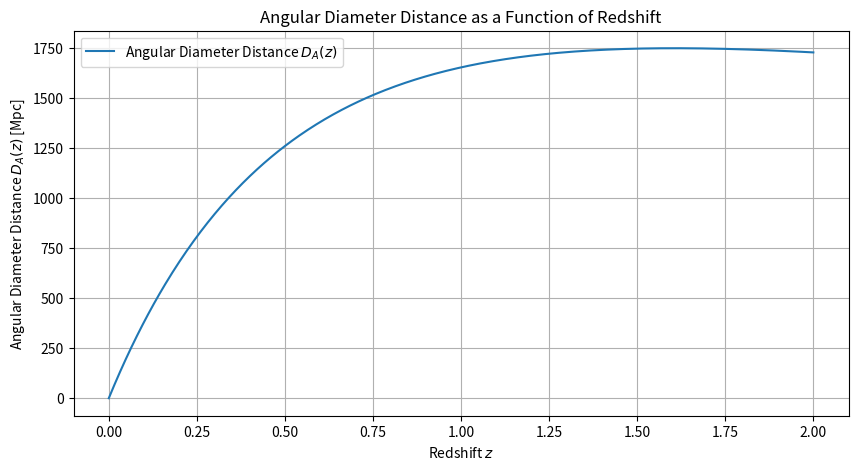

Generate this figure with matplotlib:
import numpy as np
import matplotlib.pyplot as plt
from scipy.integrate import quad

c = 299792.458  # 光速
H0 = 70  # 哈伯常數
Omega_m = 0.3  # matter density parameter
Omega_Lambda = 0.7  # dark energy density parameter

def H(z):
    return H0 * np.sqrt(Omega_m * (1 + z)**3 + Omega_Lambda)

def luminosity_distance(z):
    integral, _ = quad(lambda z_prime: c / H(z_prime), 0, z)
    return (1 + z) * integral

def angular_diameter_distance(z):
    D_L = luminosity_distance(z)
    return D_L / ((1 + z)**2)

z_values = np.linspace(0, 2, 500)

D_A_values = [angular_diameter_distance(z) for z in z_values]

plt.figure(figsize=(10, 5))
plt.plot(z_values, D_A_values, label='Angular Diameter Distance $D_A(z)$')
plt.title('Angular Diameter Distance as a Function of Redshift')
plt.xlabel('Redshift $z$')
plt.ylabel('Angular Diameter Distance $D_A(z)$ [Mpc]')
plt.grid(True)
plt.legend()
plt.show()

z_max = z_values[np.argmax(D_A_values)]
D_A_max = max(D_A_values)

z_max, D_A_max
